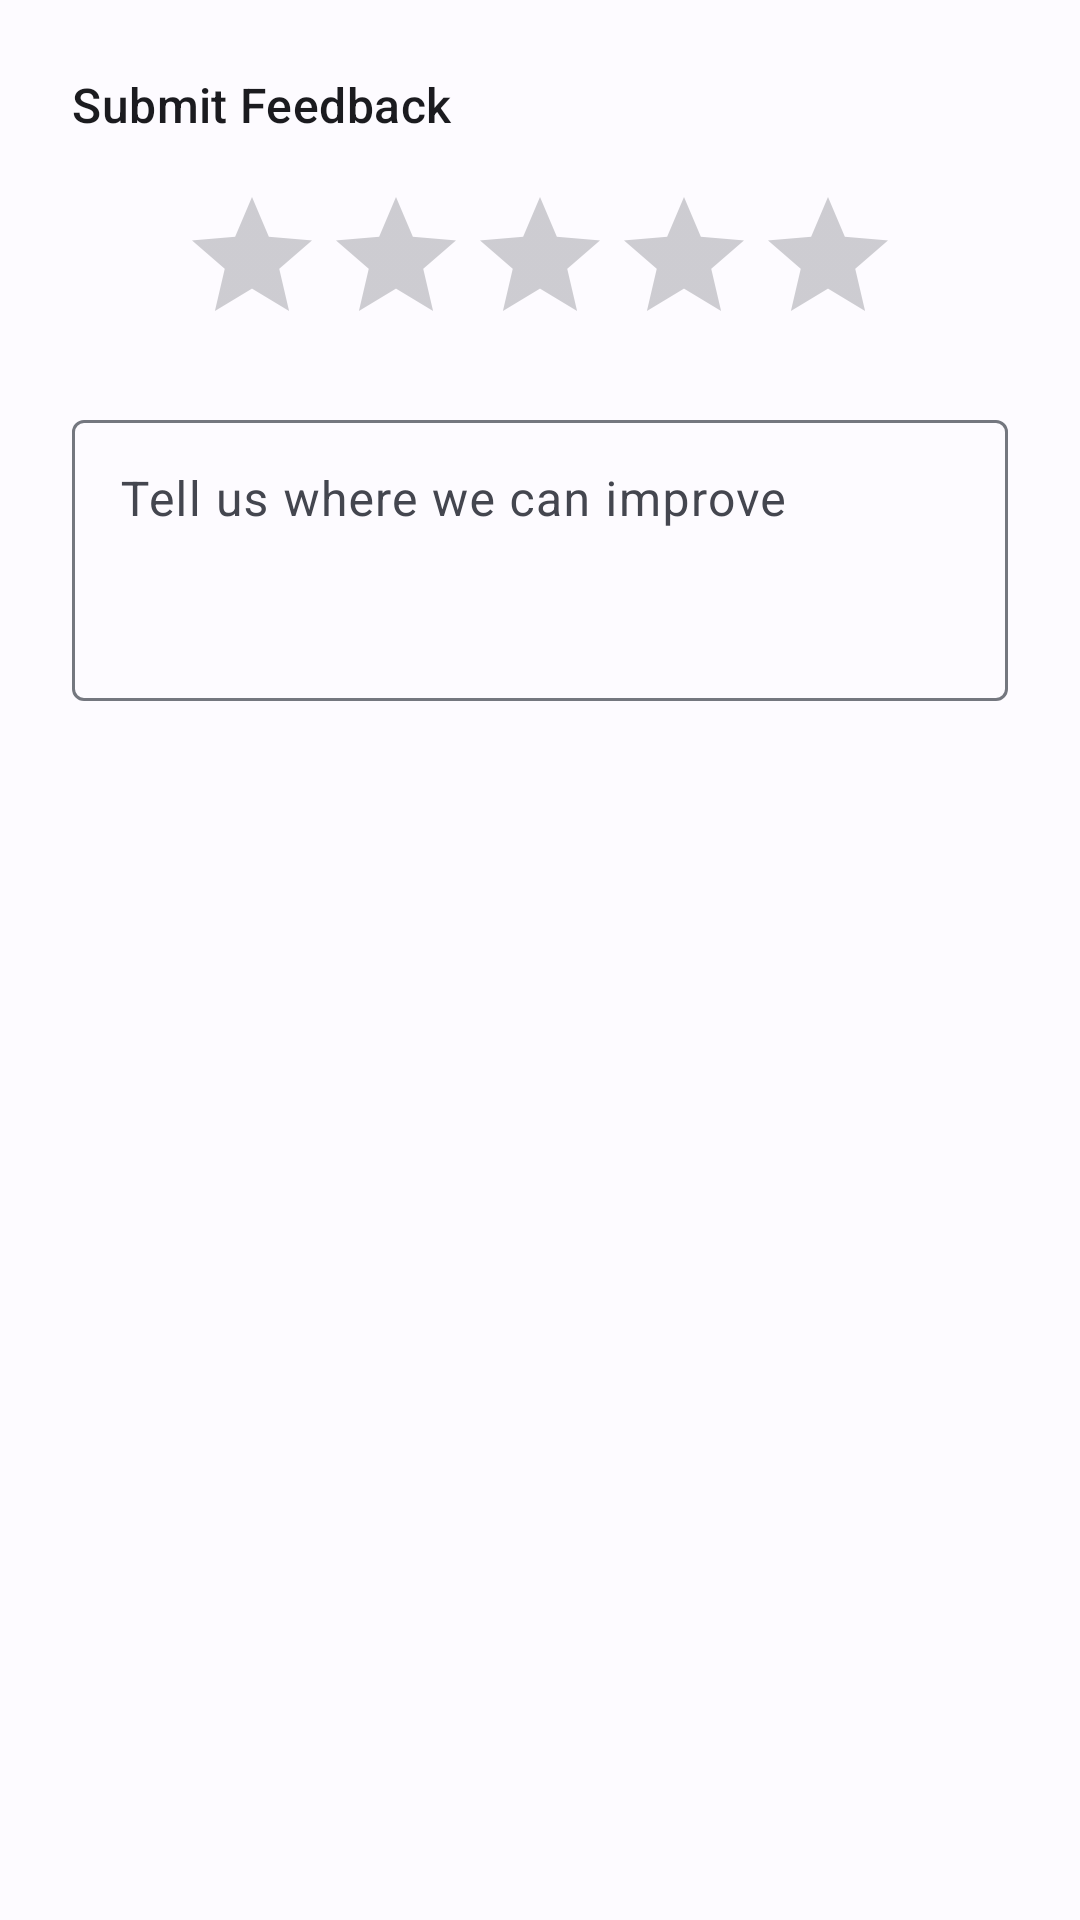

Reconstruct the res/layout file that produces this screen, plus the resources it refers to.
<!-- AndroidManifest.xml: application theme Theme.AllTrans -->
<!-- res/layout/dialog_rating.xml -->
<?xml version="1.0" encoding="utf-8"?>
<LinearLayout xmlns:android="http://schemas.android.com/apk/res/android"
    android:layout_width="match_parent"
    android:layout_height="wrap_content"
    android:orientation="vertical"
    android:padding="24dp">

    <TextView
        android:layout_width="match_parent"
        android:layout_height="wrap_content"
        android:text="@string/feedback_formTitle"
        android:textAppearance="?attr/textAppearanceTitleMedium" />

    <RatingBar
        android:id="@+id/rating_bar"
        style="?android:attr/ratingBarStyle"
        android:layout_width="wrap_content"
        android:layout_height="wrap_content"
        android:layout_gravity="center_horizontal"
        android:layout_marginTop="16dp"
        android:numStars="5"
        android:stepSize="1" />

    <com.google.android.material.textfield.TextInputLayout
        style="@style/Widget.Material3.TextInputLayout.OutlinedBox"
        android:layout_width="match_parent"
        android:layout_height="wrap_content"
        android:layout_marginTop="16dp"
        android:hint="@string/feedback_formHint">

        <com.google.android.material.textfield.TextInputEditText
            android:id="@+id/rating_feedback"
            android:layout_width="match_parent"
            android:layout_height="wrap_content"
            android:gravity="top"
            android:inputType="textMultiLine|textCapSentences"
            android:minLines="3" />
    </com.google.android.material.textfield.TextInputLayout>
</LinearLayout>
<!-- resources referenced by this layout -->
<resources>
  <string name="feedback_formHint">"Tell us where we can improve"</string>
  <string name="feedback_formTitle">"Submit Feedback"</string>
  <style name="Theme.AllTrans" parent="Theme.Material3.DayNight.NoActionBar">
          <item name="colorPrimary">@color/md_primary</item>
          <item name="colorOnPrimary">@color/md_on_primary</item>
          <item name="colorPrimaryContainer">@color/md_primary_container</item>
          <item name="colorOnPrimaryContainer">@color/md_on_primary_container</item>
          <item name="colorSecondary">@color/md_secondary</item>
          <item name="colorOnSecondary">@color/md_on_secondary</item>
          <item name="colorSecondaryContainer">@color/md_secondary_container</item>
          <item name="colorOnSecondaryContainer">@color/md_on_secondary_container</item>
          <item name="colorTertiary">@color/md_tertiary</item>
          <item name="colorSurface">@color/md_surface</item>
          <item name="colorOnSurface">@color/md_on_surface</item>
          <item name="colorSurfaceVariant">@color/md_surface_variant</item>
          <item name="colorOnSurfaceVariant">@color/md_on_surface_variant</item>
          <item name="colorOutline">@color/md_outline</item>
          
          <item name="colorSurfaceContainerLowest">#FFFFFF</item>
          <item name="colorSurfaceContainerLow">#F7F2FA</item>
          <item name="colorSurfaceContainer">#F3EDF7</item>
          <item name="colorSurfaceContainerHigh">#ECE6F0</item>
          <item name="colorSurfaceContainerHighest">#E6E0E9</item>
          <item name="android:windowBackground">@color/md_surface</item>
          <item name="android:textColorPrimary">@color/md_on_surface</item>
          <item name="android:textColorSecondary">@color/md_on_surface_variant</item>
          <item name="android:statusBarColor">@android:color/transparent</item>
          <item name="android:navigationBarColor">@android:color/transparent</item>
          <item name="android:windowLightStatusBar">true</item>
          <item name="android:windowLightNavigationBar">true</item>
          <item name="preferenceTheme">@style/Theme.AllTrans.Preference</item>
      </style>
  <color name="md_primary">#3D5A80</color>
  <color name="md_on_primary">#FFFFFF</color>
  <color name="md_primary_container">#D6E3FF</color>
  <color name="md_on_primary_container">#001B3D</color>
  <color name="md_secondary">#565E71</color>
  <color name="md_on_secondary">#FFFFFF</color>
  <color name="md_secondary_container">#DAE2F9</color>
  <color name="md_on_secondary_container">#131C2B</color>
  <color name="md_tertiary">#705575</color>
  <color name="md_surface">#FDFBFF</color>
  <color name="md_on_surface">#1B1B1F</color>
  <color name="md_surface_variant">#E1E2EC</color>
  <color name="md_on_surface_variant">#44464F</color>
  <color name="md_outline">#74777F</color>
  <style name="Theme.AllTrans.Preference" parent="@style/PreferenceThemeOverlay">
          <item name="android:textColorPrimary">@color/md_on_surface</item>
          <item name="android:textColorSecondary">@color/md_on_surface_variant</item>
      </style>
</resources>
